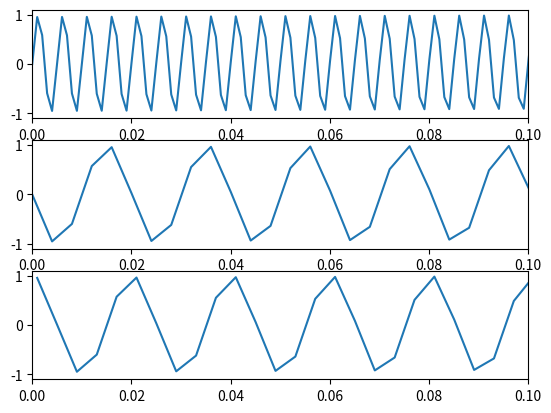

Write Python code to recreate this figure. (Note: this script raises an exception after producing the figure.)
import numpy as np
import matplotlib.pyplot as plt

fs = 1000

t = np.linspace(0, 1, fs)

semnal = np.sin(2 * np.pi * 200 * t)
semnal_2 = semnal[::4]
semnal_3 = semnal[1::4]

fig, axs1 = plt.subplots(3)

for ax in axs1.flat:
    ax.set_xlim([0, 0.1])

axs1[0].plot(t, semnal)
axs1[1].plot(t[::4], semnal_2) 
axs1[2].plot(t[1::4], semnal_3)

fig.savefig(fname='./plots/Semnal decimat.pdf', format = 'pdf')
plt.show()
